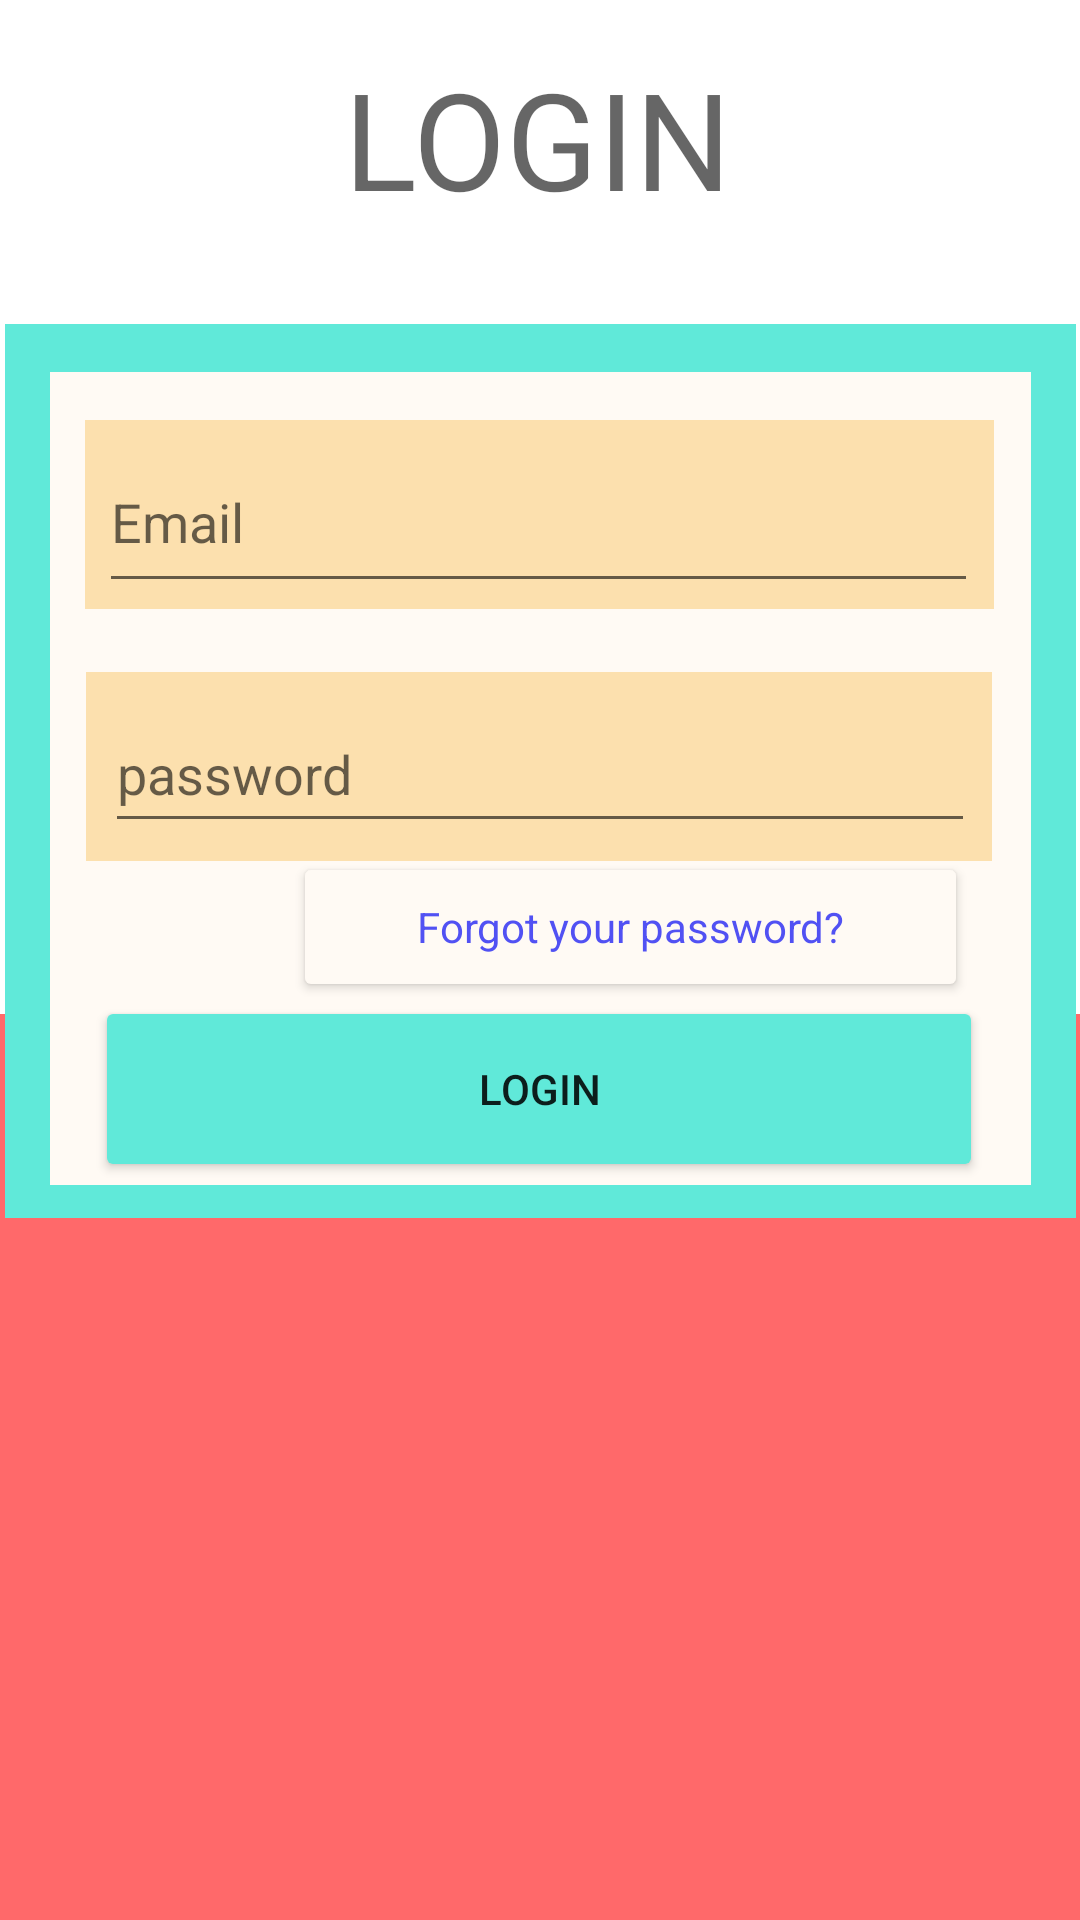

Layout XML and referenced resources for this Android screen:
<!-- AndroidManifest.xml: application theme Theme.Project_application -->
<!-- res/layout/activity_login.xml -->
<?xml version="1.0" encoding="utf-8"?>
<androidx.constraintlayout.widget.ConstraintLayout xmlns:android="http://schemas.android.com/apk/res/android"
    xmlns:app="http://schemas.android.com/apk/res-auto"
    xmlns:tools="http://schemas.android.com/tools"
    android:layout_width="match_parent"
    android:layout_height="match_parent"
    tools:context=".LoginActivity">

    <com.google.android.material.appbar.MaterialToolbar
        android:id="@+id/materialToolbar"
        android:layout_width="436dp"
        android:layout_height="302dp"
        android:background="@color/darkpink"
        android:minHeight="?attr/actionBarSize"
        android:theme="?attr/actionBarTheme"
        app:layout_constraintBottom_toBottomOf="parent"
        app:layout_constraintEnd_toEndOf="parent"
        app:layout_constraintStart_toStartOf="parent"
        app:layout_constraintTop_toTopOf="parent"
        app:layout_constraintVertical_bias="1.0" />

    <com.google.android.material.appbar.MaterialToolbar
        android:id="@+id/materialToolbar2"
        android:layout_width="357dp"
        android:layout_height="298dp"
        android:layout_marginTop="108dp"
        android:background="#60E9D9"
        android:minHeight="?attr/actionBarSize"
        android:theme="?attr/actionBarTheme"
        app:layout_constraintEnd_toEndOf="parent"
        app:layout_constraintStart_toStartOf="parent"
        app:layout_constraintTop_toTopOf="parent" />

    <com.google.android.material.appbar.MaterialToolbar
        android:id="@+id/materialToolbar4"
        android:layout_width="327dp"
        android:layout_height="271dp"
        android:layout_marginTop="124dp"
        android:background="#FFFAF4"
        android:minHeight="?attr/actionBarSize"
        android:theme="?attr/actionBarTheme"
        app:layout_constraintEnd_toEndOf="parent"
        app:layout_constraintStart_toStartOf="parent"
        app:layout_constraintTop_toTopOf="parent" />

    <com.google.android.material.appbar.MaterialToolbar
        android:id="@+id/materialToolbar5"
        android:layout_width="303dp"
        android:layout_height="63dp"
        android:layout_marginTop="140dp"
        android:background="#FCE0AE"
        android:minHeight="?attr/actionBarSize"
        android:theme="?attr/actionBarTheme"
        app:layout_constraintEnd_toEndOf="parent"
        app:layout_constraintHorizontal_bias="0.495"
        app:layout_constraintStart_toStartOf="parent"
        app:layout_constraintTop_toTopOf="parent" />

    <com.google.android.material.appbar.MaterialToolbar
        android:id="@+id/materialToolbar6"
        android:layout_width="302dp"
        android:layout_height="63dp"
        android:layout_marginTop="224dp"
        android:background="#FCE0AE"
        android:minHeight="?attr/actionBarSize"
        android:theme="?attr/actionBarTheme"
        app:layout_constraintEnd_toEndOf="parent"
        app:layout_constraintHorizontal_bias="0.495"
        app:layout_constraintStart_toStartOf="parent"
        app:layout_constraintTop_toTopOf="parent" />

    <Button
        android:id="@+id/concludelogin"
        android:layout_width="296dp"
        android:layout_height="62dp"
        android:layout_marginTop="332dp"
        android:backgroundTint="#60E9D9"
        android:text="Login"
        app:layout_constraintEnd_toEndOf="parent"
        app:layout_constraintHorizontal_bias="0.495"
        app:layout_constraintStart_toStartOf="parent"
        app:layout_constraintTop_toTopOf="parent" />

    <com.google.android.material.textfield.TextInputEditText
        android:id="@+id/loginpass"
        android:layout_width="290dp"
        android:layout_height="49dp"
        android:layout_marginTop="232dp"
        android:ems="10"
        android:inputType="textVisiblePassword"
        android:hint="@string/password"
        app:layout_constraintEnd_toEndOf="parent"
        app:layout_constraintStart_toStartOf="parent"
        app:layout_constraintTop_toTopOf="parent" />

    <com.google.android.material.textfield.TextInputEditText
        android:id="@+id/emailconfirm"
        android:layout_width="293dp"
        android:layout_height="57dp"
        android:layout_marginTop="144dp"
        android:hint="@string/emailconfirm"
        app:layout_constraintEnd_toEndOf="parent"
        app:layout_constraintHorizontal_bias="0.495"
        app:layout_constraintStart_toStartOf="parent"
        app:layout_constraintTop_toTopOf="parent" />

    <Button
        android:id="@+id/changepass"
        android:layout_width="225dp"
        android:layout_height="50dp"
        android:layout_marginTop="284dp"
        android:backgroundTint="#FFFAF4"
        android:text="Forgot your password?"
        android:textAppearance="@style/TextAppearance.AppCompat.Body1"
        android:textColor="#5151F3"
        app:layout_constraintEnd_toEndOf="parent"
        app:layout_constraintHorizontal_bias="0.723"
        app:layout_constraintStart_toStartOf="parent"
        app:layout_constraintTop_toTopOf="parent" />

    <TextView
        android:id="@+id/LoginTitle"
        android:layout_width="197dp"
        android:layout_height="53dp"
        android:layout_marginTop="16dp"
        android:text="   LOGIN"
        android:textAppearance="@style/TextAppearance.AppCompat.Display2"
        app:layout_constraintEnd_toEndOf="parent"
        app:layout_constraintStart_toStartOf="parent"
        app:layout_constraintTop_toTopOf="parent" />

</androidx.constraintlayout.widget.ConstraintLayout>
<!-- resources referenced by this layout -->
<resources>
  <color name="darkpink">#ff696a</color>
  <string name="emailconfirm">Email</string>
  <string name="password">password</string>
  <style name="Theme.Project_application" parent="Base.Theme.Project_application" />
  <style name="Base.Theme.Project_application" parent="Theme.MaterialComponents.Light.DarkActionBar">
          
          
      </style>
</resources>
